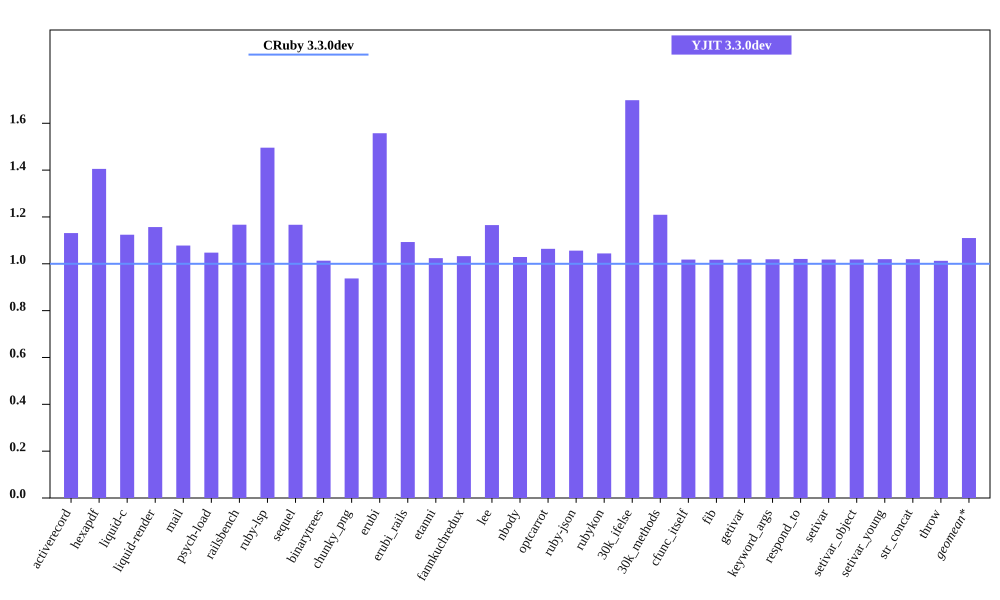

Values plotted in this chart, from the file beside it:
bench, CRuby 3.3.0dev mem (MiB), YJIT 3.3.0dev mem (MiB), Inline Code, Outlined Code, YJIT Mem overhead
activerecord, 45.65, 51.64, 2, 1
hexapdf, 247.4, 347.7, 3, 2
liquid-c, 32.44, 36.47, 1, 1
liquid-render, 28.3, 32.73, 1, 1
mail, 41.35, 44.57, 2, 1
psych-load, 29.18, 30.57, 1, 1
railsbench, 95.66, 111.6, 5, 4
ruby-lsp, 87.44, 130.8, 10, 7
sequel, 32.59, 38.02, 2, 1
binarytrees, 21.52, 21.8, 1, 1
chunky_png, 43.05, 40.36, 1, 1
erubi, 106, 165.1, 1, 1
erubi_rails, 93.09, 101.7, 3, 3
etanni, 147.1, 150.6, 1, 1
fannkuchredux, 15.7, 16.21, 1, 1
lee, 25.81, 30.08, 1, 1
nbody, 15.62, 16.07, 1, 1
optcarrot, 50.16, 53.36, 1, 1
ruby-json, 16.27, 17.18, 1, 1
rubykon, 49.25, 51.43, 1, 1
30k_ifelse, 57.58, 97.8, 10, 7
30k_methods, 46.72, 56.5, 4, 3
cfunc_itself, 15.59, 15.88, 1, 1
fib, 15.59, 15.86, 1, 1
getivar, 15.66, 15.96, 1, 1
keyword_args, 15.59, 15.89, 1, 1
respond_to, 15.66, 15.99, 1, 1
setivar, 15.66, 15.95, 1, 1
setivar_object, 15.59, 15.88, 1, 1
setivar_young, 15.59, 15.9, 1, 1
str_concat, 98.31, 100.2, 1, 1
throw, 15.71, 15.91, 1, 1
